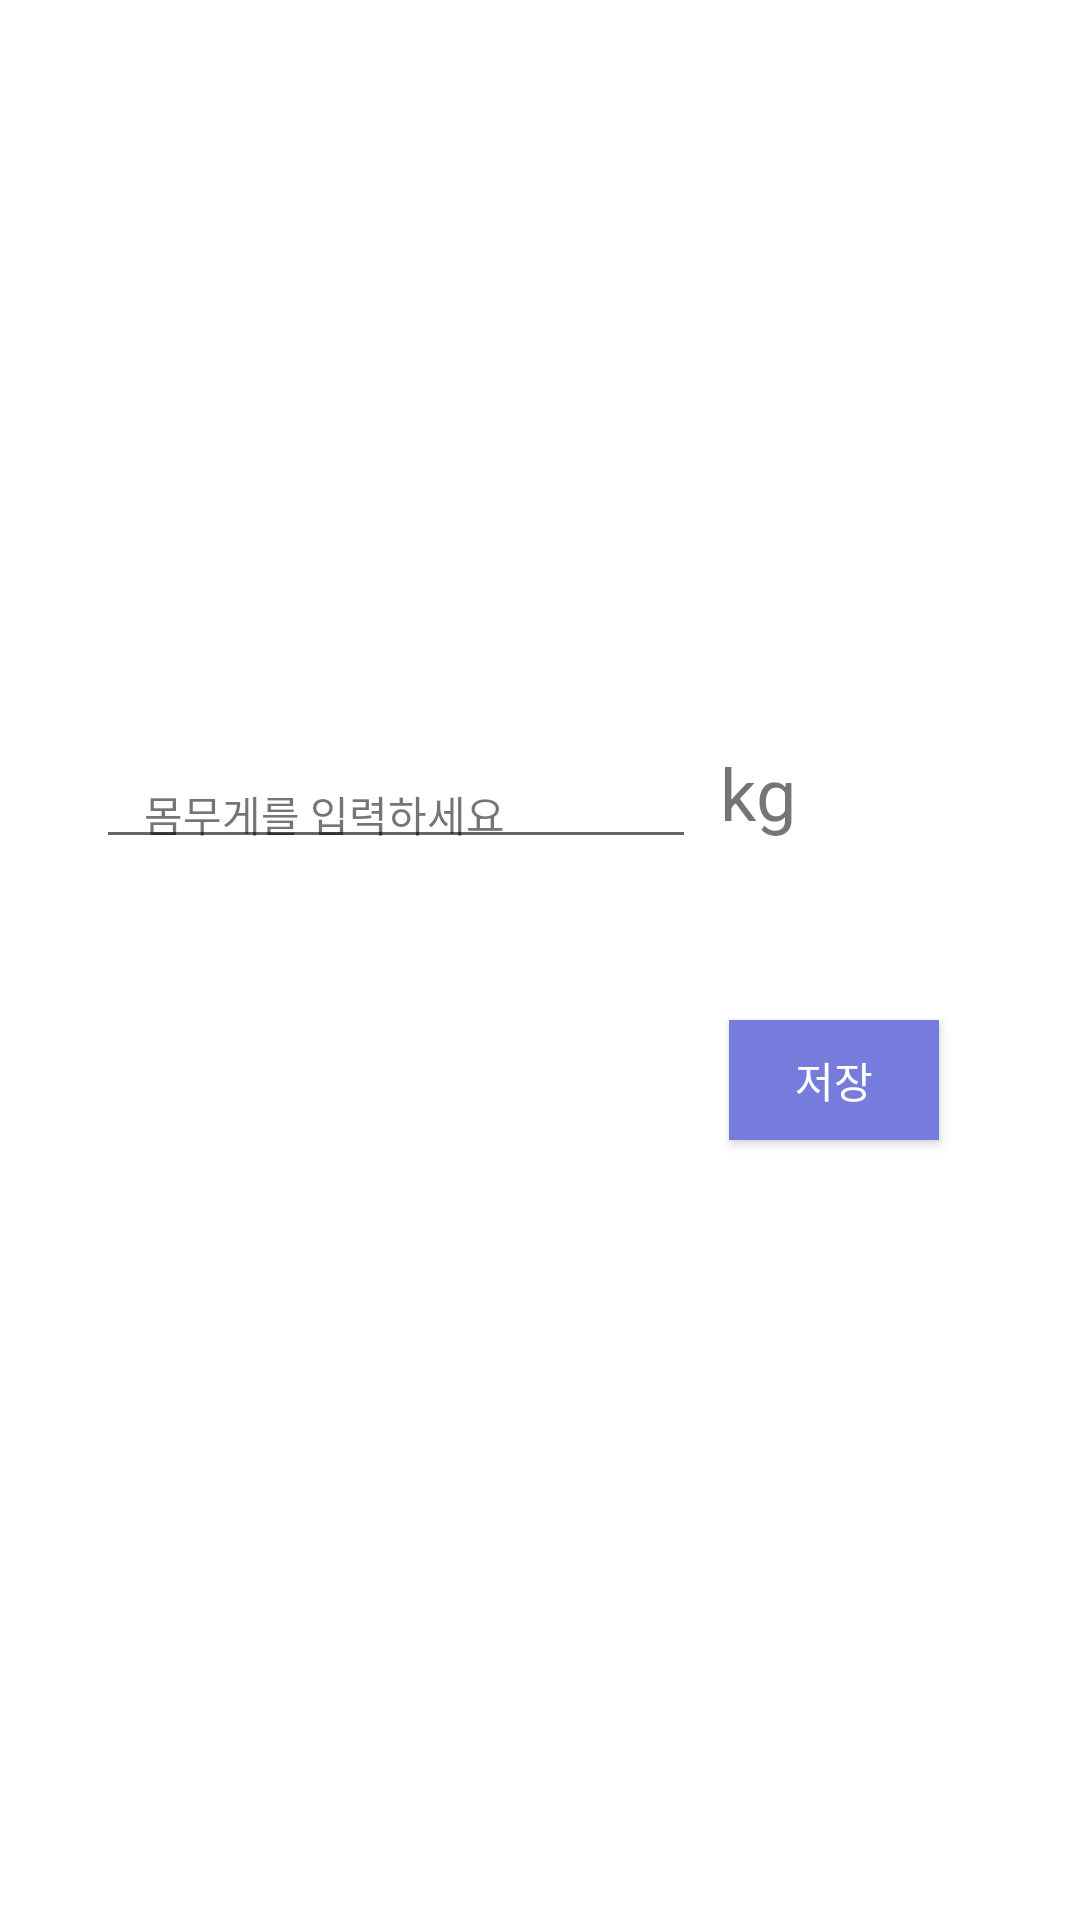

Reconstruct the res/layout file that produces this screen, plus the resources it refers to.
<!-- AndroidManifest.xml: application theme Theme.NewTeamProject -->
<!-- res/layout/dialog_edit.xml -->
<?xml version="1.0" encoding="utf-8"?>

<androidx.constraintlayout.widget.ConstraintLayout xmlns:android="http://schemas.android.com/apk/res/android"
    xmlns:app="http://schemas.android.com/apk/res-auto"
    xmlns:tools="http://schemas.android.com/tools"
    android:layout_width="match_parent"
    android:layout_height="match_parent">

    <androidx.constraintlayout.widget.ConstraintLayout
        android:layout_width="match_parent"
        android:layout_height="150dp"
        android:layout_marginStart="32dp"
        android:layout_marginTop="32dp"
        android:layout_marginEnd="32dp"
        android:layout_marginBottom="32dp"
        app:layout_constraintBottom_toBottomOf="parent"
        app:layout_constraintEnd_toEndOf="parent"
        app:layout_constraintStart_toStartOf="parent"
        app:layout_constraintTop_toTopOf="parent">

        <TextView
            android:id="@+id/tv_weight_title"
            android:layout_width="wrap_content"
            android:layout_height="wrap_content"
            android:layout_marginStart="16dp"
            android:layout_marginTop="16dp"
            android:text="몸무게를 입력하세요"
            app:layout_constraintStart_toStartOf="parent"
            app:layout_constraintTop_toTopOf="parent" />

        <EditText
            android:id="@+id/editTextTextPersonName2"
            android:layout_width="200dp"
            android:layout_height="wrap_content"
            android:ems="10"
            android:inputType="textPersonName"
            android:maxLines="1"
            android:singleLine="true"
            tools:layout_editor_absoluteX="17dp"
            tools:layout_editor_absoluteY="43dp" />

        <TextView
            android:id="@+id/tv_kg_label"
            android:layout_width="wrap_content"
            android:layout_height="wrap_content"
            android:layout_marginStart="8dp"
            android:layout_marginBottom="6dp"
            android:text="kg"
            android:textSize="24sp"
            app:layout_constraintBottom_toBottomOf="@+id/editTextTextPersonName2"
            app:layout_constraintStart_toEndOf="@+id/editTextTextPersonName2" />

        <Button
            android:id="@+id/bt_saveWeight"
            android:layout_width="70dp"
            android:layout_height="40dp"
            android:layout_marginEnd="15dp"
            android:layout_marginBottom="15dp"
            android:background="#757CDC"
            android:text="저장"
            android:textColor="#FFFFFF"
            app:layout_constraintBottom_toBottomOf="parent"
            app:layout_constraintEnd_toEndOf="parent" />

    </androidx.constraintlayout.widget.ConstraintLayout>
</androidx.constraintlayout.widget.ConstraintLayout>
<!-- resources referenced by this layout -->
<resources>
  <style name="Theme.NewTeamProject" parent="Theme.MaterialComponents.DayNight.DarkActionBar">
          
          <item name="colorPrimary">@color/purple_500</item>
          <item name="colorPrimaryVariant">@color/purple_700</item>
          <item name="colorOnPrimary">@color/white</item>
          
          <item name="colorSecondary">@color/teal_200</item>
          <item name="colorSecondaryVariant">@color/teal_700</item>
          <item name="colorOnSecondary">@color/black</item>
          
          <item name="android:statusBarColor">?attr/colorPrimaryVariant</item>
          
      </style>
  <!-- not gathered from this repository: default colours our renderer supplied (Android Studio template values) -->
  <color name="purple_500">#FF6200EE</color>
  <color name="purple_700">#FF3700B3</color>
  <color name="teal_200">#FF03DAC5</color>
  <color name="teal_700">#FF018786</color>
  <color name="black">#FF000000</color>
  <color name="white">#FFFFFFFF</color>
</resources>
